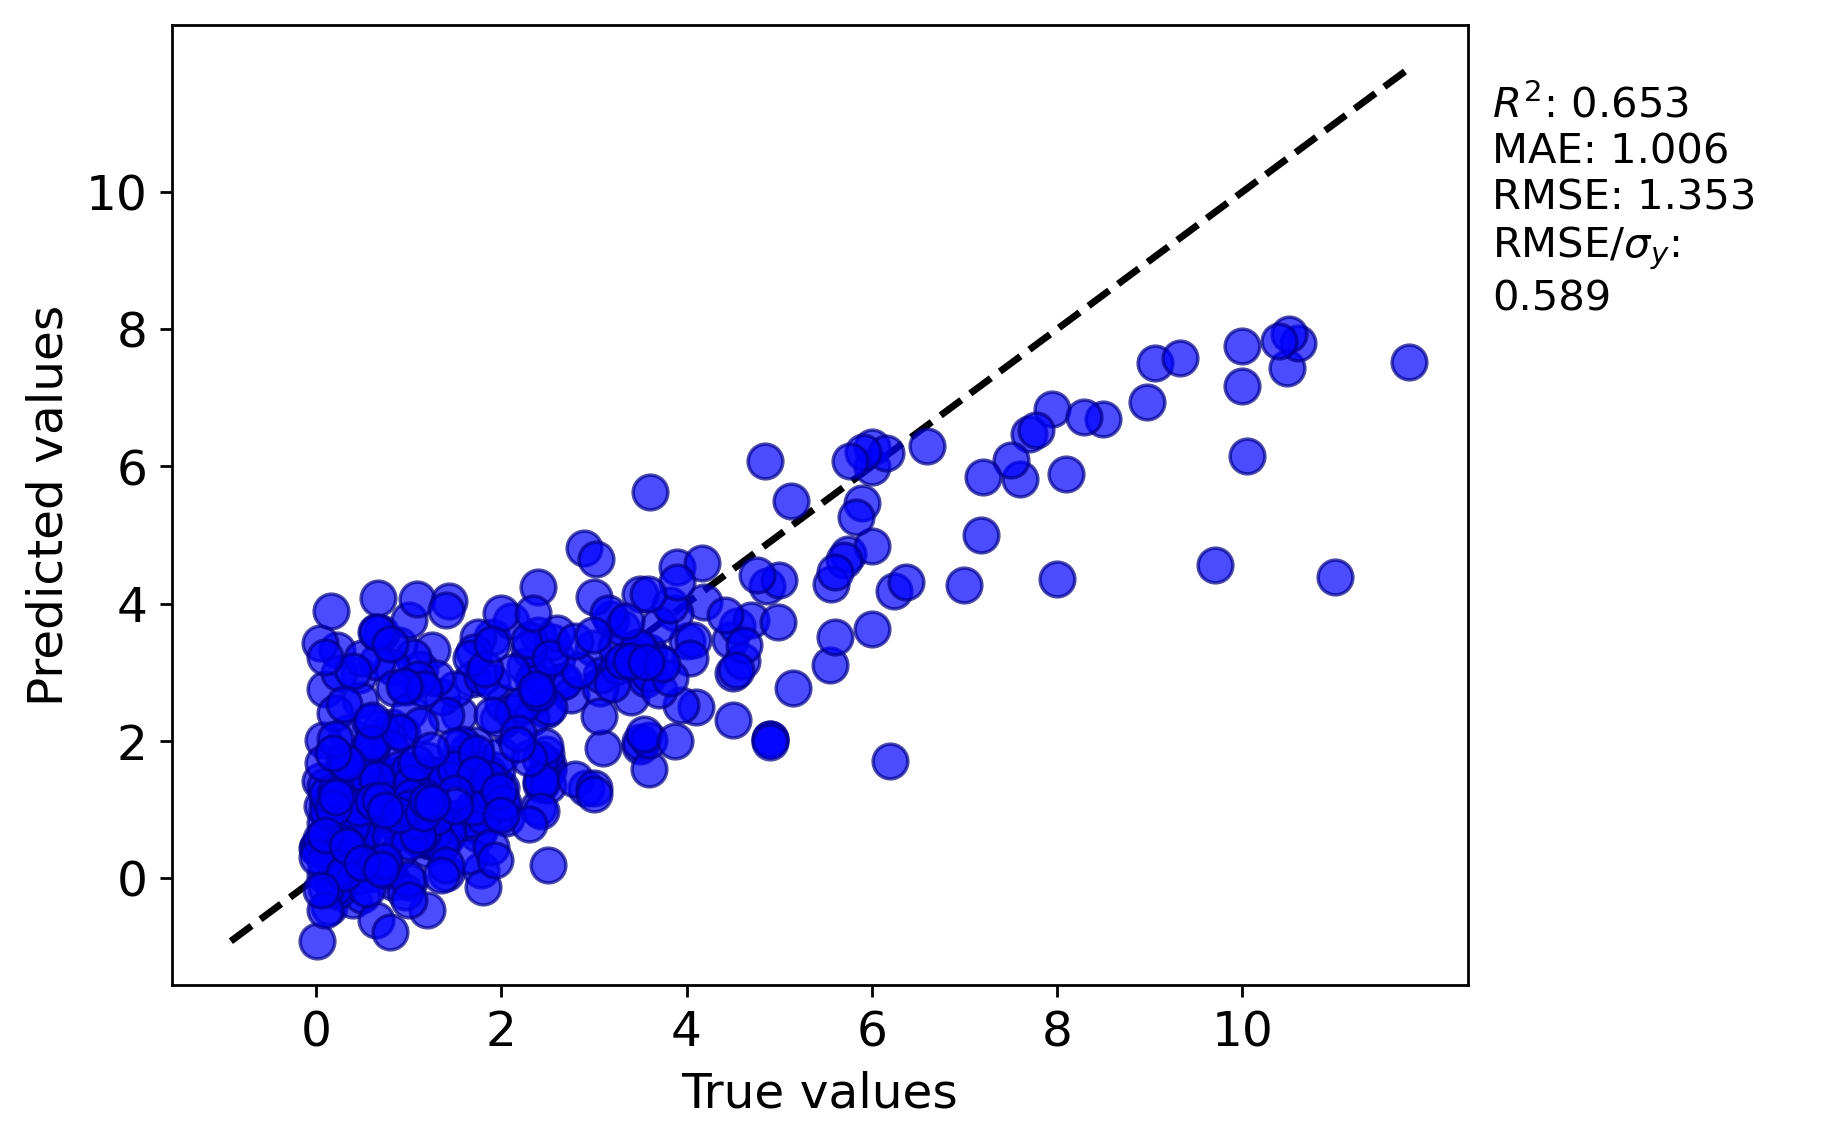

The table this chart was drawn from, first rows:
y true, y pred
3.485, 3.209
4.19, 4.022
3.9, 4.539
0.85, 0.8084
0.95, 1.356
0.13, 1.114
0.064, 1.054
2.5, 1.648
0.82, 2.207
0.4, 0.9696
5.74, 4.728
2.45, 1.453
1.919, 1.415
9.7, 4.563
4.1, 2.495
3.1, 1.89
2.5, 1.577
1.2, 0.4272
2.6, 3.201
1.215, 0.5349
4.0, 3.461
2.43, 1.366
2.48, 1.804
1.77, 0.7266
0.48, 0.2471
2.4, 1.027
0.93, 2.113
8.0, 4.366
2.0, 1.307
7.0, 4.271
9.06, 7.501
5.13, 5.494
3.88, 3.858
3.6, 3.294
3.4, 2.634
10.48, 7.428
3.61, 5.627
2.89, 4.816
0.67, 4.087
0.015, -0.9196
2.66, 2.862
1.962, 2.325
2.755, 2.664
1.2, 0.5858
0.21, 0.01599
0.145, -0.4216
6.245, 4.191
3.7, 3.682
2.26, 3.096
4.5, 2.309
10.0, 7.757
7.7, 6.466
6.0, 4.842
4.87, 4.252
4.07, 3.471
0.46, 2.961
1.9, 3.517
0.9, 3.395
1.0, 0.7941
4.47, 3.475
... 360 more rows
